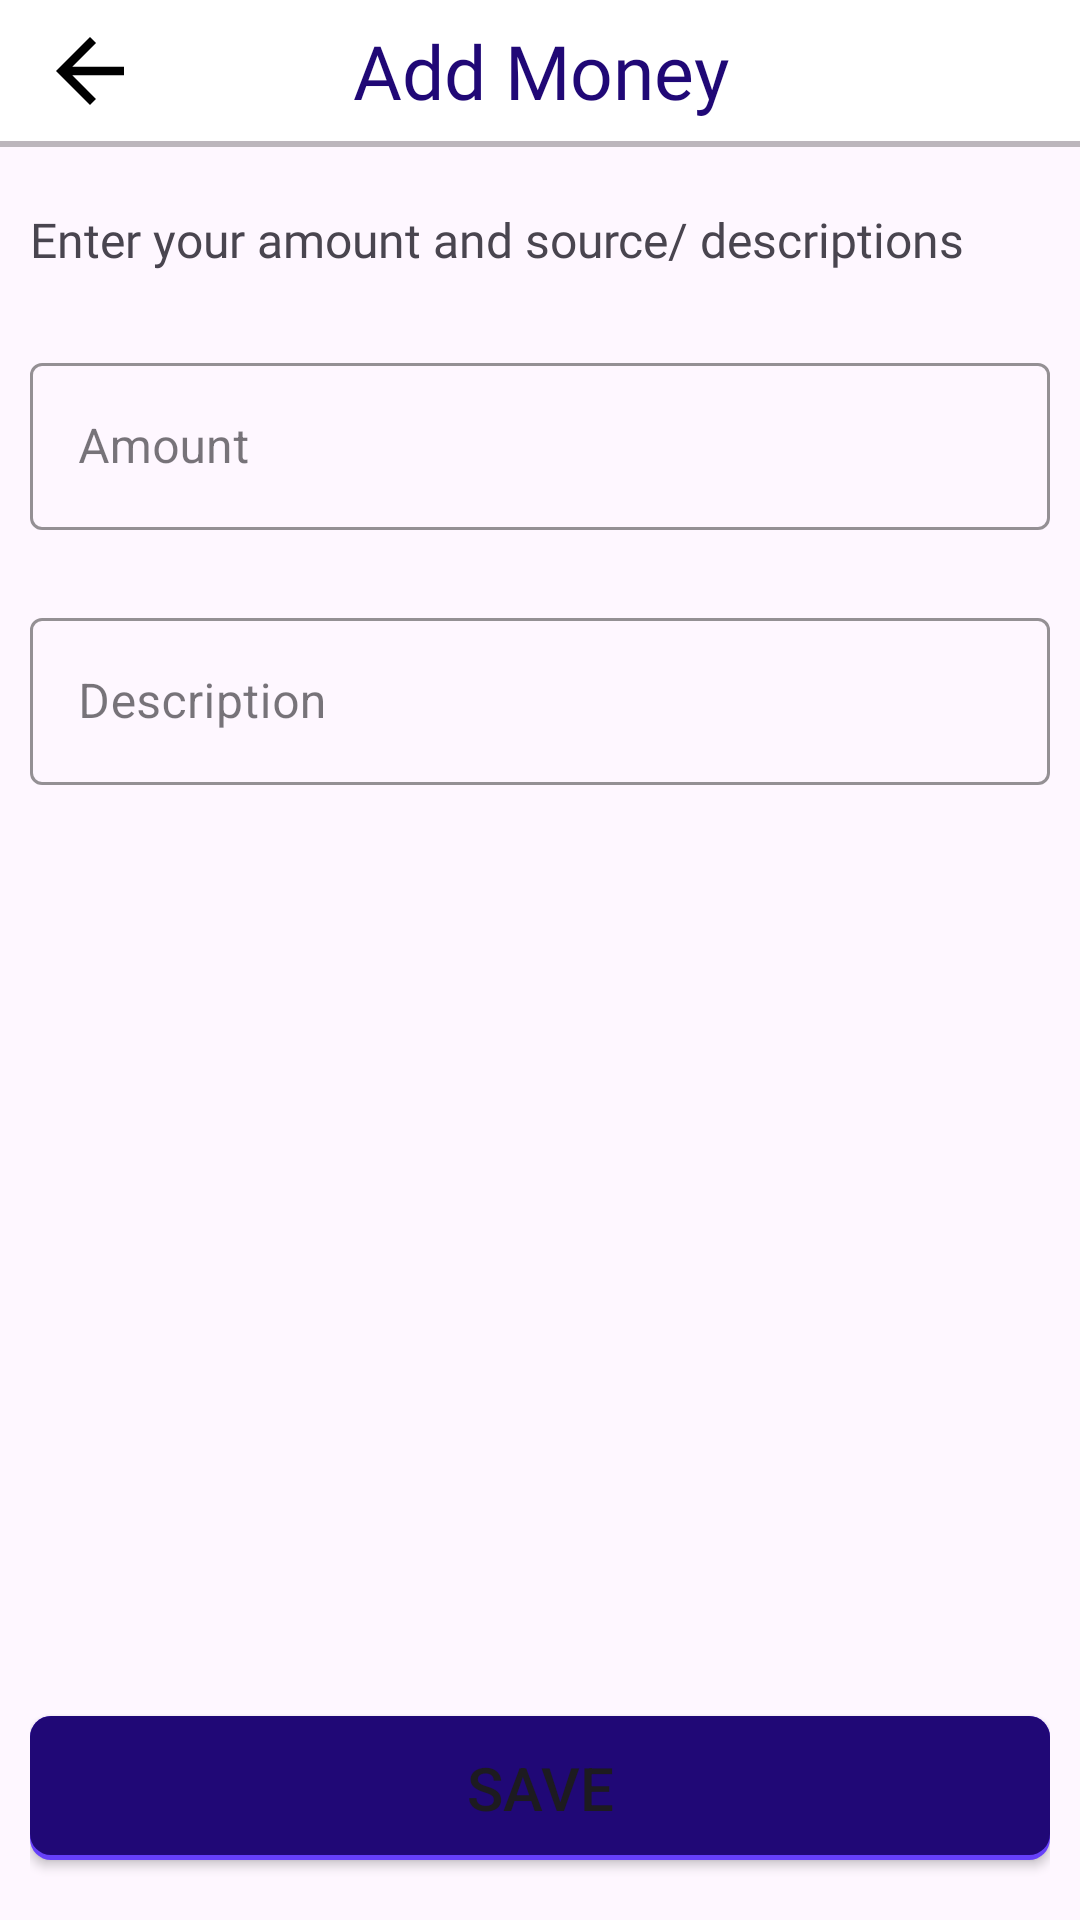

The Android layout XML behind this screen, and the referenced resources:
<!-- AndroidManifest.xml: application theme Theme.CashKeeper -->
<!-- res/layout/activity_add_money.xml -->
<?xml version="1.0" encoding="utf-8"?>
<LinearLayout xmlns:android="http://schemas.android.com/apk/res/android"
    xmlns:app="http://schemas.android.com/apk/res-auto"
    xmlns:tools="http://schemas.android.com/tools"
    android:id="@+id/main"
    android:layout_width="match_parent"
    android:layout_height="match_parent"
    android:background="@drawable/homeback"
    android:orientation="vertical"
    tools:context=".AddMoneyActivity">

    <RelativeLayout
        android:layout_width="match_parent"
        android:layout_height="47dp"
        android:background="@color/white"
        android:orientation="horizontal"
        android:paddingHorizontal="10dp">

        <ImageView
            android:id="@+id/imgback"
            android:layout_width="40dp"
            android:layout_height="match_parent"
            android:layout_centerVertical="true"
            android:importantForAccessibility="no"
            android:padding="3dp"
            android:src="@drawable/icarrow_back_24" />

        <TextView
            android:layout_width="match_parent"
            android:layout_height="match_parent"
            android:fontFamily="@font/lobster"
            android:gravity="center"
            android:text="@string/add_money"
            android:textColor="@color/deepblue"
            android:textSize="25sp" />

    </RelativeLayout>

    <View
        android:layout_width="match_parent"
        android:layout_height="2dp"
        android:background="@color/ash" />

    <TextView
        android:layout_width="match_parent"
        android:layout_height="wrap_content"
        android:layout_marginTop="10dp"
        android:fontFamily="@font/roboto"
        android:padding="10dp"
        android:text="@string/enter_your_ammout_and_source_descriptions"
        android:textSize="16sp" />


    <RelativeLayout
        android:layout_width="match_parent"
        android:layout_height="match_parent"
        android:layout_margin="10dp">

        <com.google.android.material.textfield.TextInputLayout
            android:id="@+id/layamn"
            style="@style/Widget.MaterialComponents.TextInputLayout.OutlinedBox"
            android:layout_width="match_parent"
            android:layout_height="80dp"
            android:layout_marginTop="5dp"
            android:hint="@string/ammount"
            app:boxStrokeColor="@color/black"
            app:cursorColor="@color/black"
            app:endIconTint="@color/black"
            app:hintTextColor="@color/black"
            app:startIconTint="@color/black">

            <com.google.android.material.textfield.TextInputEditText
                android:id="@+id/edAmmount"
                android:layout_width="match_parent"
                android:layout_height="wrap_content"
                android:inputType="numberDecimal"
                android:maxLength="5"
                android:textColor="@color/black" />
        </com.google.android.material.textfield.TextInputLayout>

        <com.google.android.material.textfield.TextInputLayout
            android:id="@+id/deslay"
            style="@style/Widget.MaterialComponents.TextInputLayout.OutlinedBox"
            android:layout_width="match_parent"
            android:layout_height="80dp"
            android:layout_below="@+id/layamn"
            android:layout_marginTop="5dp"
            android:hint="@string/description"
            app:boxStrokeColor="@color/black"
            app:cursorColor="@color/black"
            app:endIconTint="@color/black"
            app:hintTextColor="@color/black"
            app:startIconTint="@color/black">

            <com.google.android.material.textfield.TextInputEditText
                android:id="@+id/edDetails"
                android:layout_width="match_parent"
                android:layout_height="wrap_content"
                android:inputType="text"
                android:maxLength="25"
                android:textColor="@color/black" />
        </com.google.android.material.textfield.TextInputLayout>

        <TextView
            android:id="@+id/errorText"
            android:visibility="invisible"
            android:layout_width="match_parent"
            android:layout_height="wrap_content"
            android:layout_below="@+id/deslay"
            android:background="@color/red"
            android:paddingHorizontal="5dp"
            android:paddingVertical="8dp"
            android:text="@string/plese_input_all_filed"
            android:textColor="@color/white" />


        <Button
            android:id="@+id/saveButton"
            android:layout_width="match_parent"
            android:layout_height="wrap_content"
            android:layout_alignParentBottom="true"
            android:layout_gravity="center_horizontal"
            android:layout_marginBottom="10dp"
            android:background="@drawable/buttonback"
            android:paddingVertical="5dp"
            android:text="@string/save"
            android:textSize="20sp"
            app:backgroundTint="@null" />

    </RelativeLayout>

</LinearLayout>
<!-- resources referenced by this layout -->
<resources>
  <color name="ash">#43000000</color>
  <color name="black">#FF000000</color>
  <color name="deepblue">#200876</color>
  <color name="red">#FF0000</color>
  <color name="white">#FFFFFFFF</color>
  <!-- drawable buttonback (drawable) -->
  <?xml version="1.0" encoding="utf-8"?>
  <layer-list xmlns:android="http://schemas.android.com/apk/res/android">
      <item>
          <shape  android:shape="rectangle">
              <solid android:color="@color/blue" />
              <corners android:radius="7dp" />
          </shape>
      </item>
      <item android:bottom="5px">
          <shape  android:shape="rectangle">
              <padding android:bottom="10dp"
                  android:top="10dp"
                  android:left="20dp"
                  android:right="20dp"/>
              <solid android:color="@color/deepblue" />
              <corners android:radius="7dp" />
          </shape>
      </item>
  </layer-list>
  <!-- drawable icarrow_back_24 (drawable) -->
  <vector xmlns:android="http://schemas.android.com/apk/res/android"
      android:width="30dp"
      android:height="30dp"
      android:autoMirrored="true"
      android:tint="@color/black"
      android:viewportWidth="24"
      android:viewportHeight="24">
  
      <path
          android:fillColor="@android:color/white"
          android:pathData="M20,11H7.83l5.59,-5.59L12,4l-8,8 8,8 1.41,-1.41L7.83,13H20v-2z" />
  
  </vector>
  <string name="add_money">Add Money</string>
  <string name="ammount">Amount</string>
  <string name="description">Description</string>
  <string name="enter_your_ammout_and_source_descriptions">Enter your amount and source/ descriptions</string>
  <string name="plese_input_all_filed">Plese input all filed</string>
  <string name="save">Save</string>
  <style name="Theme.CashKeeper" parent="Base.Theme.CashKeeper" />
  <color name="blue">#6640f9</color>
  <style name="Base.Theme.CashKeeper" parent="Theme.Material3.Light.NoActionBar">
  
           <item name="colorPrimary">@color/black</item>
          <item name="android:statusBarColor">@color/white</item>
          <item name="android:windowLightStatusBar">true</item>
  
      </style>
</resources>
